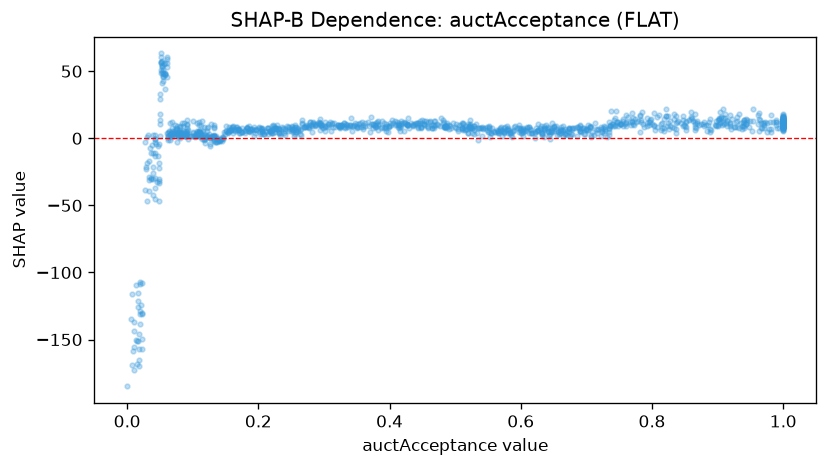

The table this chart was drawn from, first rows:
feature_value, shap_value
0.548, 6.136
0.196, 6.049
0.119, -0.3495
0.859, 15.73
0.067, 4.152
0.541, 8.226
0.221, 8.882
0.189, 6.173
0.219, 4.75
0.06, 45.73
0.246, 6.562
0.188, 7.189
0.201, 7.924
0.023, -130
0.501, 10.35
0.033, -28.83
0.699, 7.122
0.132, 7.329
0.901, 13.29
0.944, 10.82
0.182, 8.46
0.053, 52.78
0.481, 11.48
0.734, 6.721
0.027, -3.084
0.708, 4.896
0.793, 11.46
0.014, -109
0.379, 8.391
0.018, -145.7
0.065, 2.411
0.112, 3.187
0.729, 7.209
0.729, 8.488
0.253, 6.544
0.97, 9.86
0.251, 8.654
0.127, 0.5813
0.905, 15.67
0.807, 15.53
0.383, 10.47
0.509, 9.663
0.886, 9.562
1.0, 12.74
0.049, -31.77
0.093, 6.044
0.579, 9.515
0.02, -108.6
0.224, 9.03
0.182, 7.603
0.078, 2.196
0.898, 12.67
0.395, 10.65
0.706, 8.073
0.349, 8.792
0.02, -138.4
0.294, 6.005
1.0, 11.37
0.902, 14.25
0.826, 7.077
... 1,147 more rows
